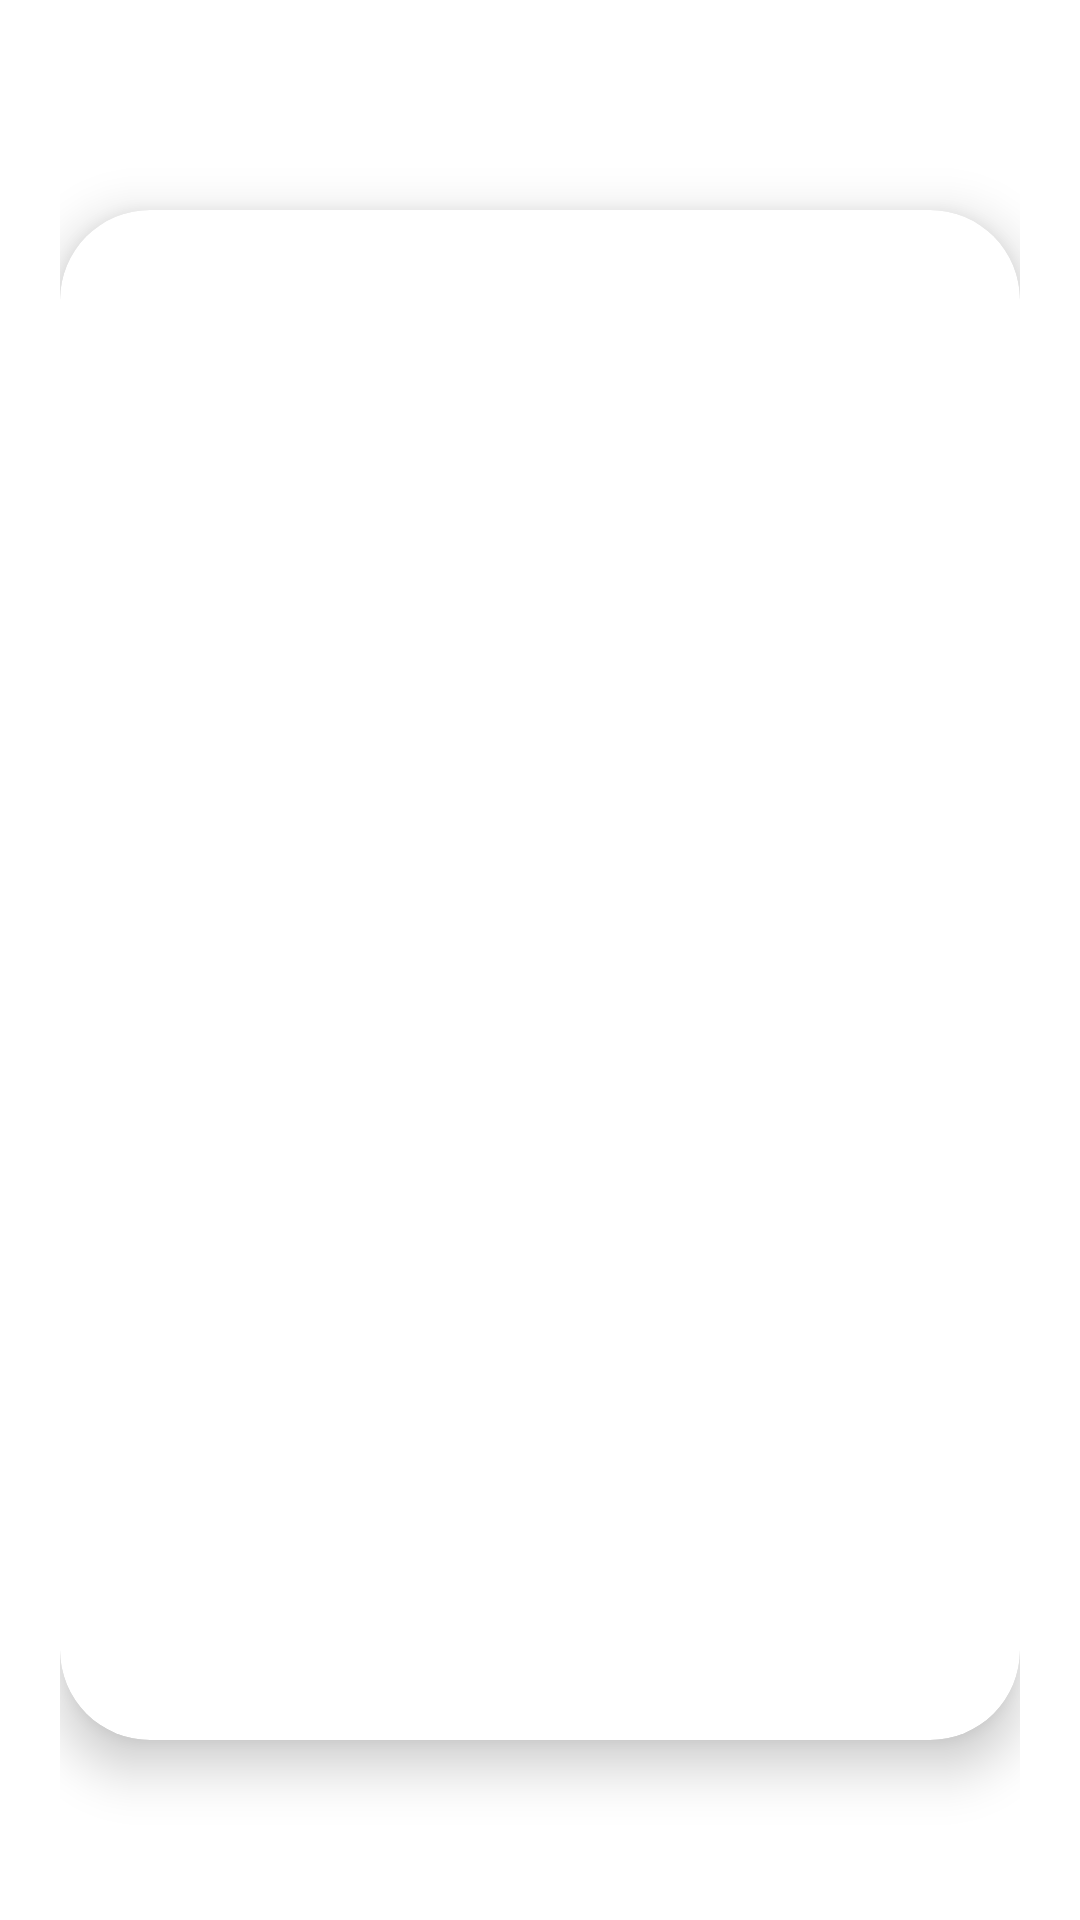

Produce the Android XML layout that renders to this screen, including the resource entries it uses.
<!-- AndroidManifest.xml: application theme Theme.Test2App -->
<!-- res/layout/board_item.xml -->
<?xml version="1.0" encoding="utf-8"?>
<LinearLayout xmlns:android="http://schemas.android.com/apk/res/android"
    android:layout_width="match_parent"
    android:layout_height="match_parent"
    xmlns:app="http://schemas.android.com/apk/res-auto"
    android:layout_marginTop="100dp"
    android:layout_marginStart="30dp"
    android:layout_marginEnd="30dp"
    android:layout_marginBottom="140dp"
    android:gravity="center"
    android:padding="20dp"
    android:orientation="vertical">

    <androidx.cardview.widget.CardView
        android:layout_width="match_parent"
        android:layout_height="match_parent"
        android:layout_marginTop="50dp"
        android:layout_marginBottom="40dp"
        app:cardElevation="10dp"
        app:cardCornerRadius="30dp" >

        <LinearLayout
            android:layout_width="match_parent"
            android:layout_height="match_parent"
            android:orientation="vertical">


            <ImageView
                android:id="@+id/imageOnBoarding"
                android:layout_width="match_parent"
                android:layout_height="230dp"
                android:scaleType="centerCrop" />

            <TextView
                android:id="@+id/textTitle"
                android:layout_width="match_parent"
                android:layout_height="wrap_content"
                android:layout_marginTop="10dp"
                android:padding="8dp"
                android:gravity="center"
                android:textColor="@color/white"
                android:textSize="25sp"
                android:fontFamily="Font.family.Monospace"
                android:textStyle="bold" />

            <TextView
                android:id="@+id/textDescription"
                android:layout_width="match_parent"
                android:layout_height="wrap_content"
                android:layout_marginTop="30dp"
                android:layout_marginStart="20dp"
                android:layout_marginLeft="15dp"
                android:layout_marginEnd="8dp"
                android:layout_marginRight="8dp"
                android:layout_gravity="center"
                android:maxLines="3"
                android:minLines="2"
                android:textColor="@color/white"
                android:textSize="18sp" />
        </LinearLayout>
    </androidx.cardview.widget.CardView>

</LinearLayout>
<!-- resources referenced by this layout -->
<resources>
  <color name="white">#FFFFFFFF</color>
  <style name="Theme.Test2App" parent="Theme.MaterialComponents.DayNight.DarkActionBar">
          
          <item name="colorPrimary">@color/purple_500</item>
          <item name="colorPrimaryVariant">@color/purple_700</item>
          <item name="colorOnPrimary">@color/white</item>
          
          <item name="colorSecondary">@color/teal_200</item>
          <item name="colorSecondaryVariant">@color/teal_700</item>
          <item name="colorOnSecondary">@color/black</item>
          
          <item name="android:statusBarColor" tools:targetApi="l">?attr/colorPrimaryVariant</item>
          
  
      </style>
  <color name="purple_500">#FF6200EE</color>
  <color name="purple_700">#FF3700B3</color>
  <color name="teal_200">#FF03DAC5</color>
  <color name="teal_700">#FF018786</color>
  <color name="black">#000000</color>
</resources>
